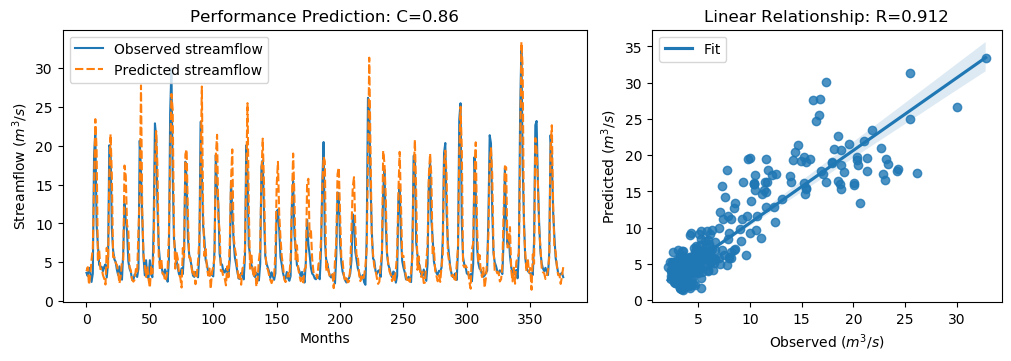

Source data for this figure (header and first rows):
y_true, y_pred, y_true_scaled, y_pred_scaled
3.63, 3.845, -0.5645, -0.5339
3.21, 4.358, -0.6243, -0.461
4.29, 2.101, -0.4707, -0.7819
3.67, 3.273, -0.5589, -0.6153
2.46, 5.307, -0.7309, -0.3261
3.54, 6.783, -0.5773, -0.1162
18.82, 15.36, 1.595, 1.104
21.76, 23.43, 2.013, 2.25
9.83, 19.44, 0.3169, 1.684
7.16, 5.046, -0.06268, -0.3633
4.67, 6.627, -0.4167, -0.1385
4.44, 4.106, -0.4494, -0.4969
4.4, 4.169, -0.4551, -0.488
3.83, 3.345, -0.5361, -0.6051
4.42, 2.875, -0.4522, -0.6718
4.72, 2.129, -0.4096, -0.778
3.03, 6.862, -0.6499, -0.105
4.87, 4.308, -0.3883, -0.4681
20.07, 15.94, 1.773, 1.186
19.62, 21.49, 1.709, 1.975
9.33, 16.29, 0.2458, 1.236
6.56, 5.643, -0.148, -0.2783
5.37, 5.674, -0.3172, -0.2739
5.07, 4.918, -0.3598, -0.3815
4.02, 4.665, -0.5091, -0.4174
3.34, 3.637, -0.6058, -0.5636
4.47, 2.271, -0.4451, -0.7578
3.61, 3.217, -0.5674, -0.6233
2.75, 5.104, -0.6897, -0.355
6.28, 5.301, -0.1878, -0.327
12.55, 17.46, 0.7036, 1.401
10.44, 16.11, 0.4036, 1.21
9.01, 9.855, 0.2003, 0.3205
5.12, 9.091, -0.3527, 0.2118
4.16, 4.411, -0.4892, -0.4535
3.72, 3.947, -0.5518, -0.5194
2.73, 2.72, -0.6925, -0.6939
2.73, 2.503, -0.6925, -0.7248
3.43, 2.745, -0.593, -0.6904
3.4, 4.128, -0.5972, -0.4937
3.1, 3.678, -0.6399, -0.5577
4.17, 9.025, -0.4878, 0.2024
20.66, 13.45, 1.857, 0.8314
16.78, 27.77, 1.305, 2.868
10.67, 11.61, 0.4363, 0.57
5.59, 5.919, -0.2859, -0.2392
3.31, 4.477, -0.61, -0.4441
5.26, 3.11, -0.3328, -0.6384
3.05, 4.483, -0.647, -0.4433
3.04, 2.761, -0.6484, -0.6882
5.26, 1.704, -0.3328, -0.8383
3.41, 4.383, -0.5958, -0.4576
3.07, 3.567, -0.6442, -0.5736
9.62, 6.237, 0.2871, -0.1939
22.89, 17.47, 2.174, 1.403
21.04, 21.9, 1.911, 2.033
12.14, 17.26, 0.6453, 1.373
7.0, 5.79, -0.08543, -0.2575
5.08, 3.967, -0.3584, -0.5166
4.58, 5.462, -0.4295, -0.304
... 317 more rows
